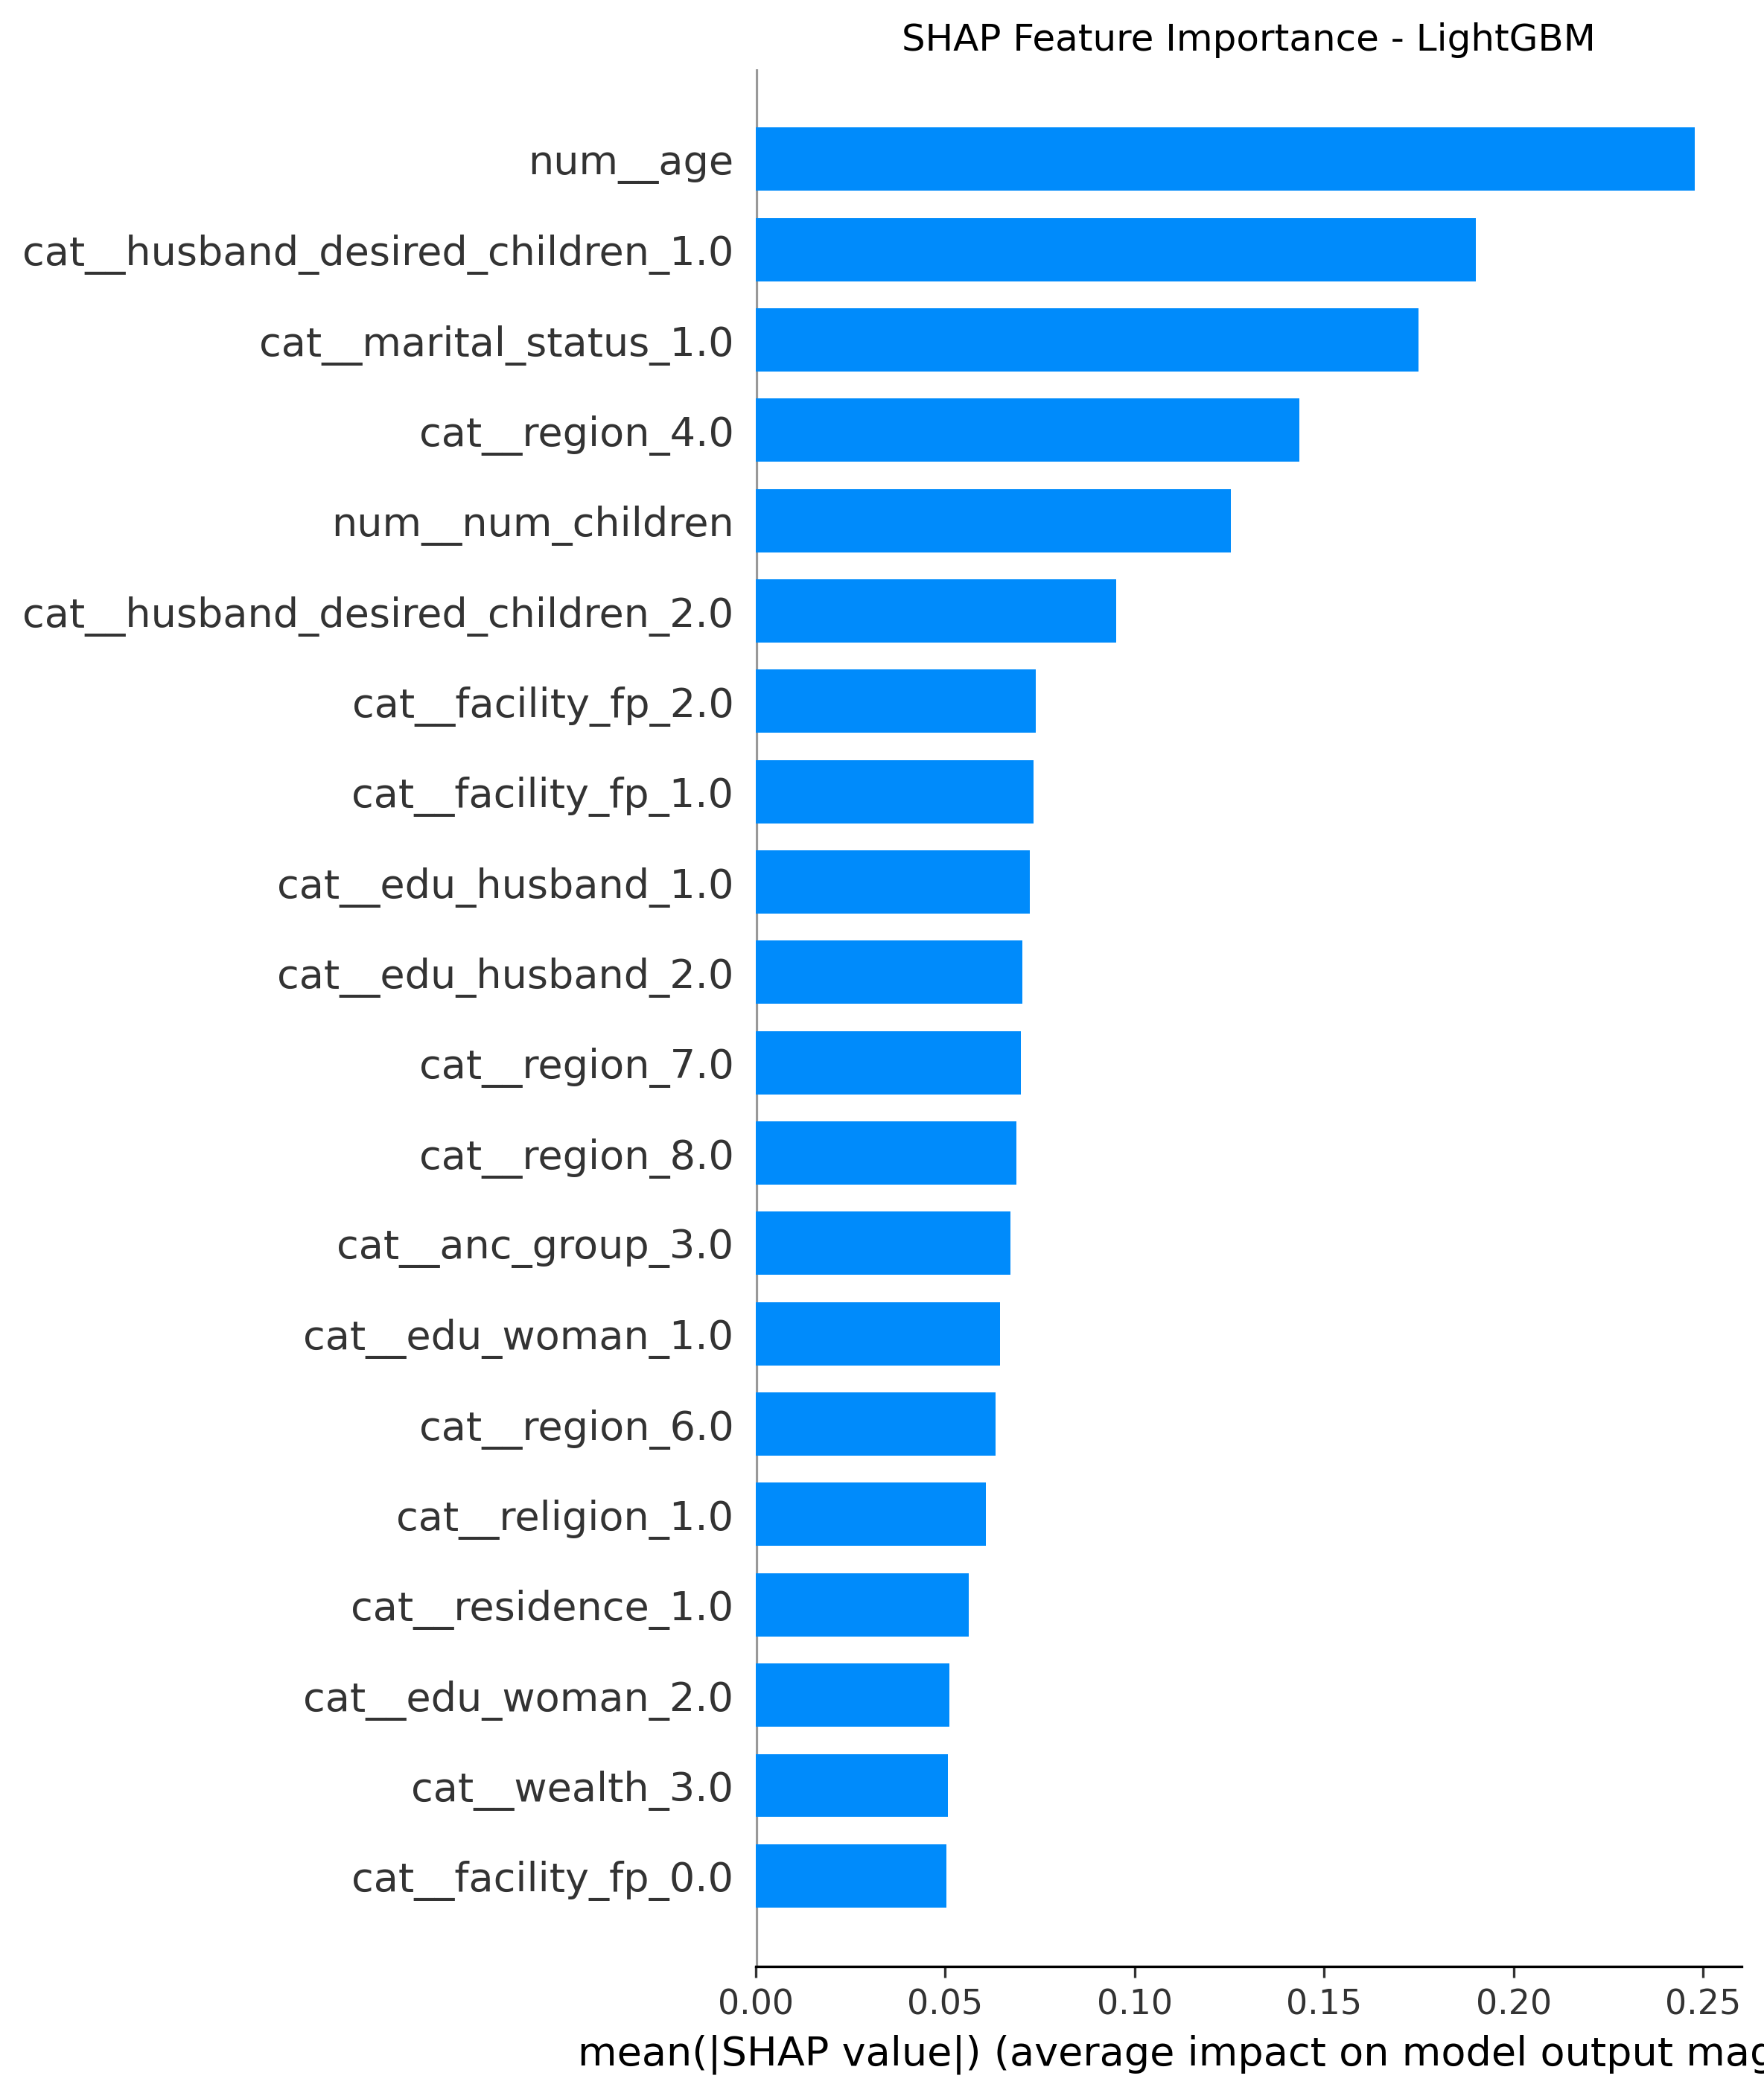

The data file committed next to this chart (first rows):
feature, importance
num__age, 0.2478
cat__husband_desired_children_1.0, 0.1901
cat__marital_status_1.0, 0.1749
cat__region_4.0, 0.1435
num__num_children, 0.1255
cat__husband_desired_children_2.0, 0.09508
cat__facility_fp_2.0, 0.07404
cat__facility_fp_1.0, 0.0734
cat__edu_husband_1.0, 0.07241
cat__edu_husband_2.0, 0.07046
cat__region_7.0, 0.07005
cat__region_8.0, 0.06878
cat__anc_group_3.0, 0.06718
cat__edu_woman_1.0, 0.06449
cat__region_6.0, 0.06329
cat__religion_1.0, 0.06076
cat__residence_1.0, 0.05635
cat__edu_woman_2.0, 0.05112
cat__wealth_3.0, 0.05078
cat__facility_fp_0.0, 0.05038
cat__fieldworker_fp_2.0, 0.04858
cat__wealth_5.0, 0.04573
cat__edu_husband_3.0, 0.04562
cat__wealth_4.0, 0.04527
cat__current_method_2.0, 0.04442
cat__media_any_0.0, 0.04339
cat__religion_2.0, 0.04274
cat__edu_husband_0.0, 0.04266
cat__marriage_type_1.0, 0.04249
cat__fieldworker_fp_1.0, 0.04024
cat__region_9.0, 0.03699
cat__fertility_preference_2.0, 0.03514
cat__region_5.0, 0.03502
cat__husband_desired_children_3.0, 0.03293
cat__husband_desired_children_8.0, 0.03175
cat__region_12.0, 0.03158
cat__region_2.0, 0.03039
cat__religion_4.0, 0.03017
cat__fieldworker_fp_0.0, 0.02874
cat__woman_working_0.0, 0.02873
cat__edu_woman_3.0, 0.02854
cat__anc_group_0.0, 0.02852
cat__anc_group_1.0, 0.02715
cat__region_10.0, 0.02678
cat__wealth_2.0, 0.0249
cat__region_3.0, 0.02268
cat__residence_2.0, 0.02264
cat__current_method_3.0, 0.02116
cat__edu_woman_0.0, 0.0206
cat__marriage_type_2.0, 0.0199
cat__anc_group_2.0, 0.01849
cat__woman_working_1.0, 0.01776
cat__fertility_preference_1.0, 0.01769
cat__religion_3.0, 0.01589
cat__wealth_1.0, 0.01577
cat__media_any_1.0, 0.01128
cat__marriage_type_3.0, 0.01123
cat__edu_husband_8.0, 0.0111
cat__marital_status_2.0, 0.01095
cat__region_11.0, 0.008154
... 8 more rows
